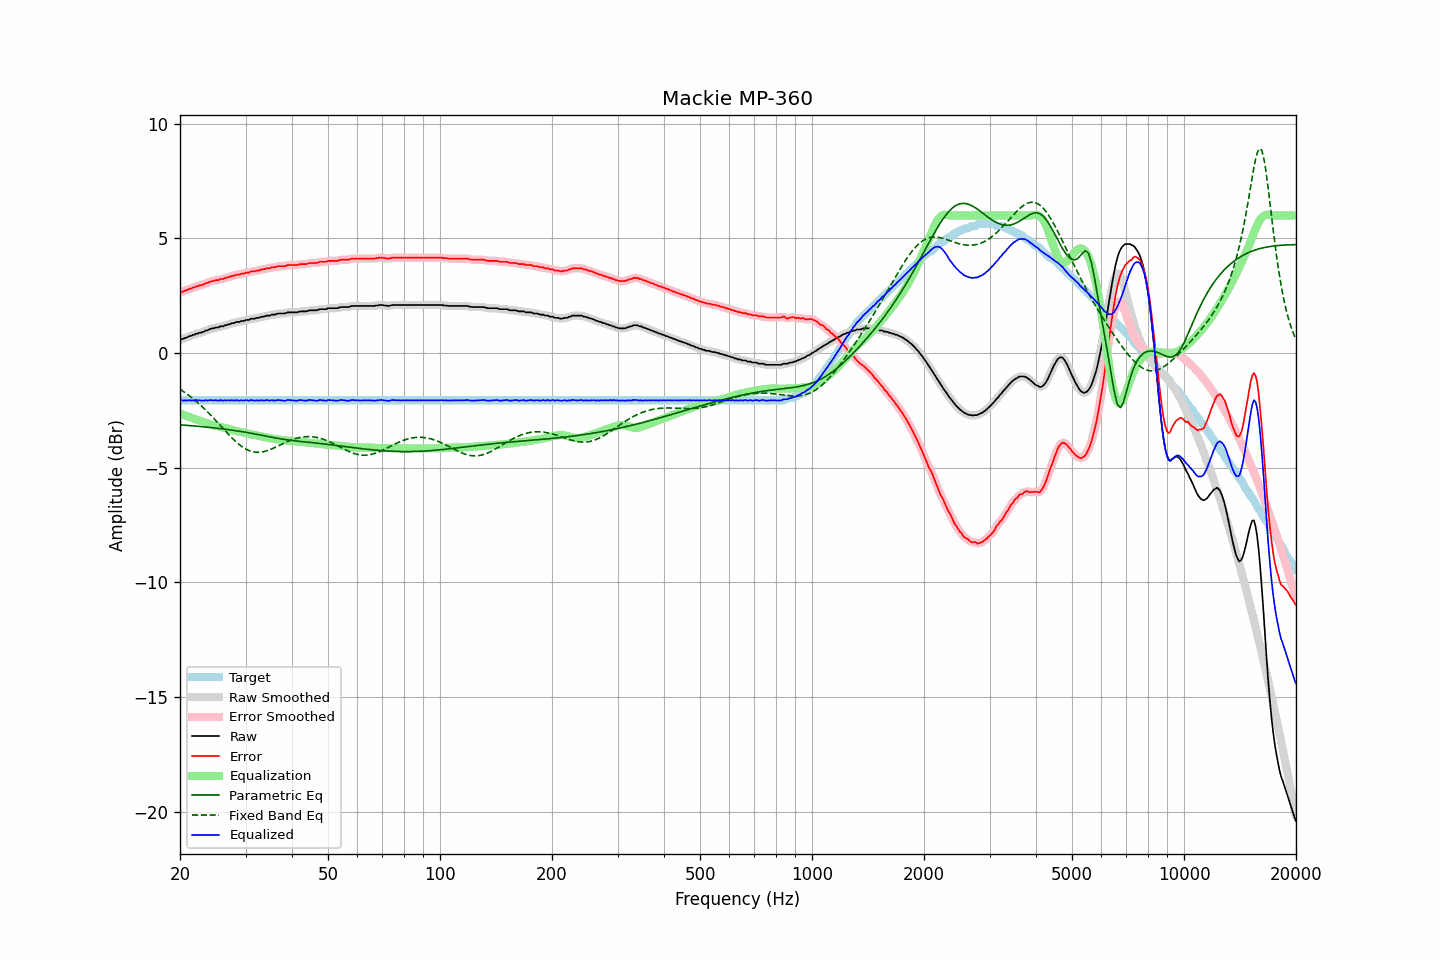

Data behind this chart, as committed beside it:
frequency, raw, error, smoothed, error_smoothed, equalization, parametric_eq, fixed_band_eq, equalized_raw, equalized_smoothed, target
20.00, 0.58, 2.64, 0.58, 2.64, -2.64, -3.13, -1.58, -2.06, -2.06, -2.06
20.20, 0.61, 2.67, 0.60, 2.66, -2.66, -3.14, -1.62, -2.06, -2.06, -2.06
20.40, 0.62, 2.68, 0.62, 2.69, -2.69, -3.14, -1.67, -2.08, -2.07, -2.06
20.61, 0.65, 2.72, 0.65, 2.71, -2.72, -3.15, -1.72, -2.06, -2.07, -2.06
20.81, 0.68, 2.74, 0.68, 2.74, -2.75, -3.15, -1.77, -2.07, -2.07, -2.06
21.02, 0.71, 2.77, 0.71, 2.77, -2.77, -3.16, -1.82, -2.07, -2.07, -2.06
21.23, 0.75, 2.81, 0.74, 2.80, -2.80, -3.16, -1.87, -2.05, -2.06, -2.06
21.44, 0.75, 2.81, 0.76, 2.82, -2.82, -3.17, -1.93, -2.08, -2.06, -2.06
21.66, 0.79, 2.86, 0.79, 2.85, -2.85, -3.18, -1.98, -2.05, -2.06, -2.06
21.87, 0.80, 2.86, 0.81, 2.87, -2.87, -3.18, -2.04, -2.08, -2.07, -2.06
22.09, 0.85, 2.91, 0.84, 2.90, -2.89, -3.19, -2.10, -2.05, -2.06, -2.06
22.31, 0.85, 2.91, 0.85, 2.92, -2.92, -3.19, -2.16, -2.07, -2.06, -2.06
22.54, 0.88, 2.95, 0.88, 2.94, -2.94, -3.20, -2.22, -2.05, -2.06, -2.06
22.76, 0.89, 2.95, 0.89, 2.95, -2.96, -3.21, -2.29, -2.08, -2.07, -2.06
22.99, 0.92, 2.98, 0.92, 2.98, -2.99, -3.21, -2.35, -2.07, -2.07, -2.06
23.22, 0.94, 3.00, 0.94, 3.00, -3.01, -3.22, -2.42, -2.08, -2.07, -2.06
23.45, 0.99, 3.05, 0.97, 3.03, -3.04, -3.23, -2.49, -2.05, -2.07, -2.06
23.69, 0.99, 3.05, 1.00, 3.06, -3.06, -3.23, -2.56, -2.08, -2.06, -2.06
23.92, 1.03, 3.09, 1.03, 3.09, -3.09, -3.24, -2.63, -2.06, -2.06, -2.06
24.16, 1.06, 3.12, 1.05, 3.11, -3.11, -3.25, -2.70, -2.05, -2.06, -2.06
24.40, 1.08, 3.14, 1.07, 3.14, -3.13, -3.26, -2.77, -2.06, -2.06, -2.06
24.65, 1.08, 3.14, 1.09, 3.15, -3.15, -3.26, -2.85, -2.07, -2.06, -2.06
24.89, 1.12, 3.18, 1.10, 3.16, -3.17, -3.27, -2.92, -2.05, -2.07, -2.06
25.14, 1.12, 3.18, 1.12, 3.18, -3.18, -3.28, -3.00, -2.07, -2.07, -2.06
25.39, 1.12, 3.18, 1.14, 3.20, -3.20, -3.29, -3.08, -2.08, -2.06, -2.06
25.65, 1.17, 3.23, 1.14, 3.21, -3.21, -3.30, -3.15, -2.05, -2.07, -2.06
25.91, 1.17, 3.23, 1.17, 3.23, -3.23, -3.30, -3.23, -2.07, -2.07, -2.06
26.16, 1.17, 3.23, 1.18, 3.25, -3.25, -3.31, -3.31, -2.08, -2.07, -2.06
26.43, 1.21, 3.28, 1.20, 3.26, -3.27, -3.32, -3.38, -2.05, -2.07, -2.06
26.69, 1.22, 3.28, 1.22, 3.29, -3.29, -3.33, -3.46, -2.07, -2.07, -2.06
26.96, 1.25, 3.32, 1.25, 3.31, -3.31, -3.34, -3.53, -2.05, -2.06, -2.06
27.23, 1.26, 3.32, 1.27, 3.33, -3.33, -3.35, -3.61, -2.07, -2.06, -2.06
27.50, 1.30, 3.36, 1.29, 3.35, -3.35, -3.36, -3.68, -2.06, -2.06, -2.06
27.77, 1.31, 3.37, 1.31, 3.37, -3.37, -3.37, -3.75, -2.06, -2.06, -2.06
28.05, 1.32, 3.38, 1.33, 3.39, -3.39, -3.38, -3.82, -2.07, -2.06, -2.06
28.33, 1.36, 3.42, 1.34, 3.40, -3.40, -3.39, -3.88, -2.05, -2.07, -2.06
28.62, 1.36, 3.42, 1.36, 3.42, -3.42, -3.40, -3.94, -2.06, -2.06, -2.06
28.90, 1.36, 3.42, 1.37, 3.44, -3.43, -3.41, -4.00, -2.08, -2.06, -2.06
29.19, 1.40, 3.46, 1.38, 3.44, -3.45, -3.42, -4.05, -2.05, -2.07, -2.06
29.48, 1.40, 3.46, 1.40, 3.46, -3.47, -3.43, -4.10, -2.07, -2.07, -2.06
29.78, 1.41, 3.47, 1.42, 3.48, -3.48, -3.45, -4.15, -2.08, -2.06, -2.06
30.08, 1.44, 3.51, 1.43, 3.49, -3.50, -3.46, -4.19, -2.05, -2.07, -2.06
30.38, 1.45, 3.51, 1.45, 3.51, -3.51, -3.47, -4.23, -2.07, -2.06, -2.06
30.68, 1.45, 3.51, 1.47, 3.53, -3.53, -3.48, -4.26, -2.08, -2.06, -2.06
30.99, 1.49, 3.56, 1.48, 3.54, -3.54, -3.49, -4.28, -2.05, -2.06, -2.06
31.30, 1.50, 3.56, 1.49, 3.56, -3.55, -3.51, -4.30, -2.06, -2.06, -2.06
31.61, 1.50, 3.56, 1.51, 3.57, -3.57, -3.52, -4.32, -2.07, -2.06, -2.06
31.93, 1.52, 3.58, 1.51, 3.58, -3.58, -3.53, -4.33, -2.07, -2.07, -2.06
32.24, 1.54, 3.60, 1.53, 3.59, -3.60, -3.55, -4.33, -2.06, -2.07, -2.06
32.57, 1.54, 3.60, 1.55, 3.61, -3.61, -3.56, -4.33, -2.08, -2.06, -2.06
32.89, 1.57, 3.63, 1.56, 3.63, -3.63, -3.57, -4.33, -2.06, -2.06, -2.06
33.22, 1.59, 3.65, 1.58, 3.64, -3.64, -3.59, -4.32, -2.06, -2.07, -2.06
33.55, 1.59, 3.65, 1.60, 3.66, -3.66, -3.60, -4.30, -2.07, -2.06, -2.06
33.89, 1.61, 3.67, 1.61, 3.68, -3.67, -3.62, -4.28, -2.07, -2.06, -2.06
34.23, 1.64, 3.70, 1.62, 3.69, -3.69, -3.63, -4.26, -2.05, -2.07, -2.06
34.57, 1.64, 3.70, 1.64, 3.70, -3.70, -3.64, -4.24, -2.06, -2.06, -2.06
34.92, 1.64, 3.70, 1.65, 3.72, -3.71, -3.66, -4.21, -2.08, -2.06, -2.06
35.27, 1.67, 3.74, 1.66, 3.72, -3.73, -3.67, -4.18, -2.05, -2.07, -2.06
35.62, 1.68, 3.74, 1.67, 3.74, -3.74, -3.69, -4.15, -2.07, -2.07, -2.06
35.97, 1.68, 3.74, 1.69, 3.75, -3.75, -3.70, -4.12, -2.08, -2.06, -2.06
... 635 more rows
